Run: headless pygame with SDL's dummy video driver; simulated clock (each Clock.tick advances the game by its frame time, no real sleeping); random seed 0; keys injected as events and as key.get_pressed() state; no mouse input.
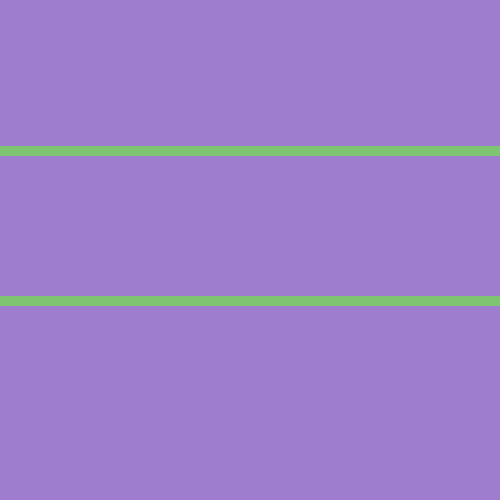
Frame 1 of 4 · flips 1–60 · no input
Frame 2 of 4 · flips 61–180 · tapped SPACE, RETURN · held RIGHT (→), D · screen unchanged from frame 1, image omitted
Frame 3 of 4 · flips 181–300 · held DOWN (↓), S · screen unchanged from frame 2, image omitted
Frame 4 of 4 · flips 301–420 · held LEFT (←), A, UP (↑), W · screen unchanged from frame 3, image omitted

The pygame program that drew these frames:

import pygame
import sys

pygame.init()

Width = 500
Height = 500
Line_Width = 10

# colors
BG_COLOR = (158, 124, 206)
BLUE = (124, 169, 206)
LINE_COLOR = (127, 197, 113)

window = pygame.display.set_mode((Width, Height))
pygame.display.set_caption('Tic-Tac-Toe v.1')
window.fill(BG_COLOR)


# pygame.draw.line(window, BLUE, (10, 10), (250, 250), 10)


def lines():
    pygame.draw.line(window, LINE_COLOR, (0, 150), (500, 150), Line_Width)
    pygame.draw.line(window, LINE_COLOR, (0, 300), (500, 300), Line_Width)


lines()

# mainloop for running the game
while True:
    for game in pygame.event.get():
        if game.type == pygame.QUIT:
            sys.exit()
    pygame.display.update()
